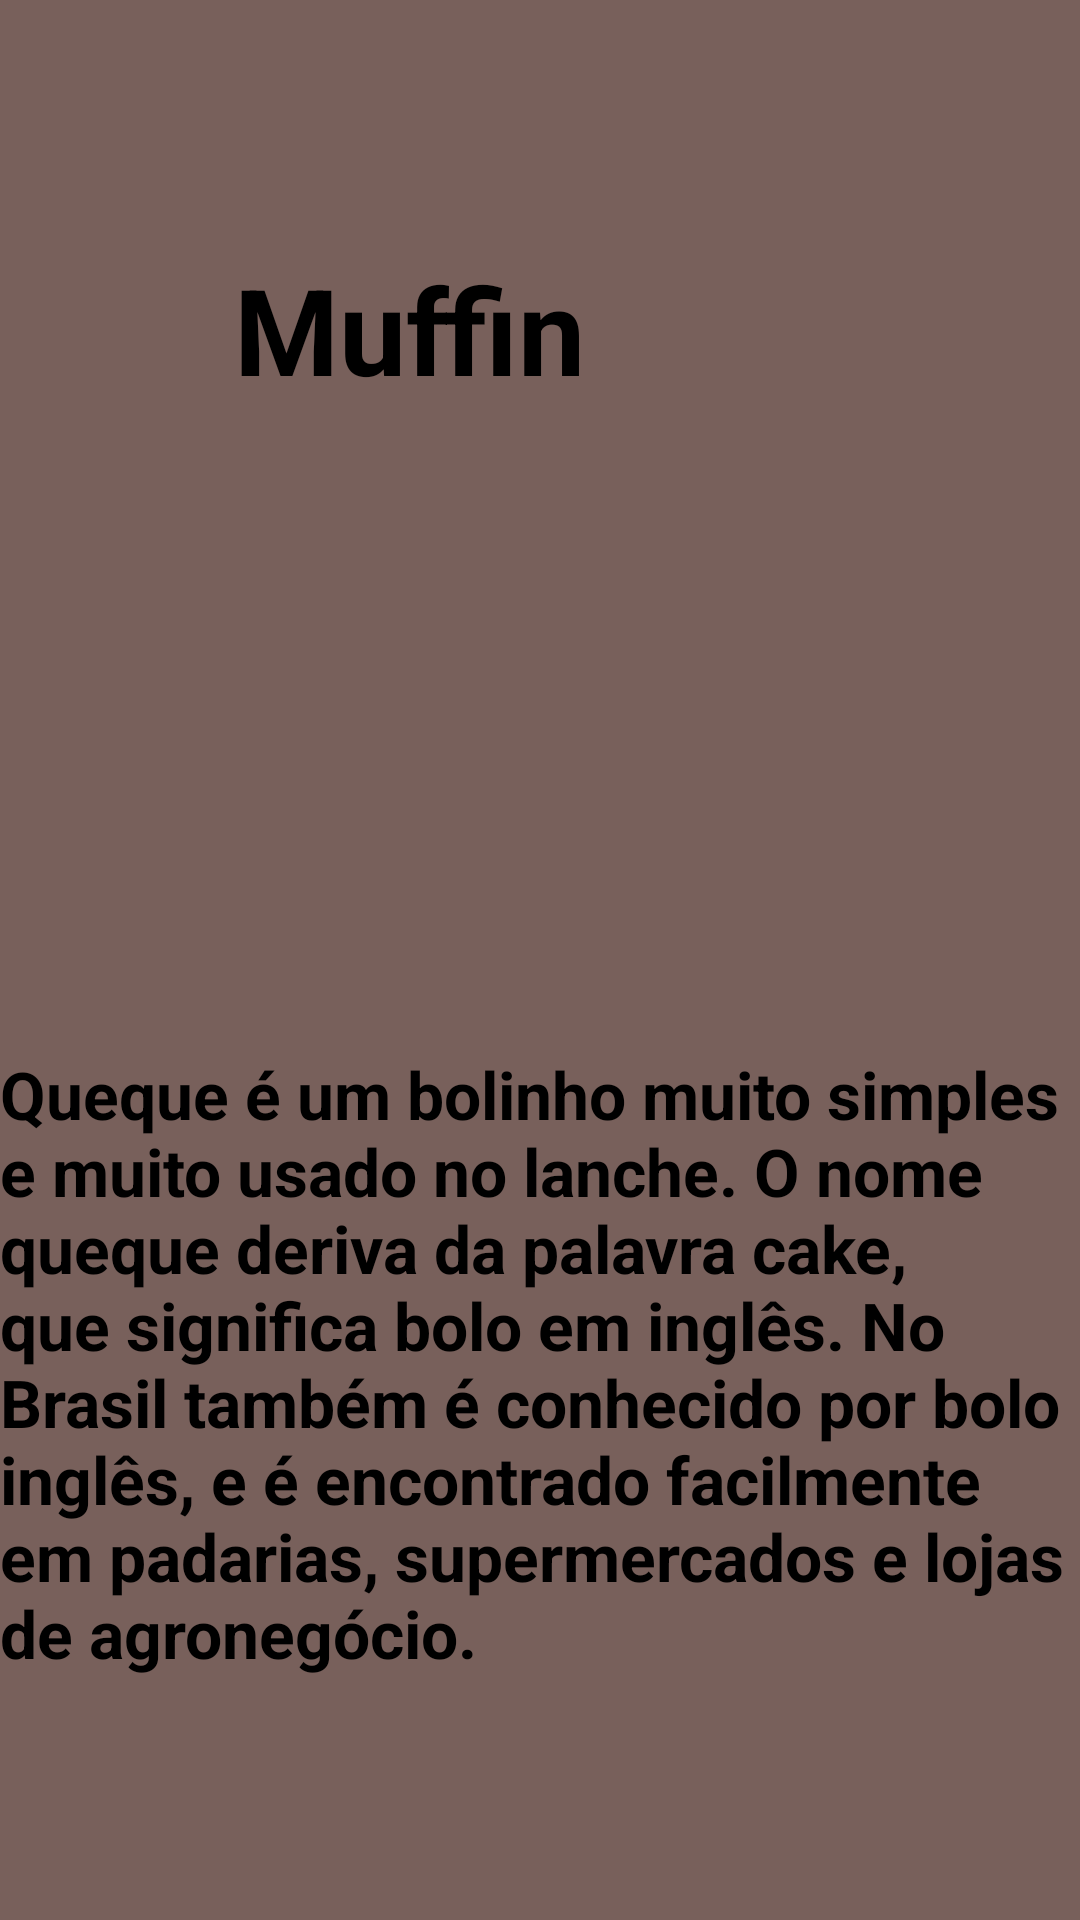

Write the Android layout XML for this screen, with the resource values it uses.
<!-- AndroidManifest.xml: application theme Theme.MyAtividadeFragment -->
<!-- res/layout/fragment_muffin.xml -->
<?xml version="1.0" encoding="utf-8"?>
<FrameLayout xmlns:android="http://schemas.android.com/apk/res/android"
    xmlns:tools="http://schemas.android.com/tools"
    android:layout_width="match_parent"
    android:layout_height="match_parent"
    tools:context=".MuffinFragment">


    <androidx.cardview.widget.CardView
        android:layout_width="380dp"
        android:layout_height="650dp"
        android:layout_gravity="center"
        android:backgroundTint="#78605B">

        <TextView
            android:layout_width="match_parent"
            android:layout_height="wrap_content"
            android:layout_gravity="center_horizontal"
            android:layout_margin="88dp"
            android:text="Muffin "
            android:textColor="#000"
            android:textSize="40dp"
            android:textStyle="bold" />


        <ImageView
            android:layout_width="match_parent"
            android:layout_height="499dp"
            android:scaleType="centerInside"
            android:src="@drawable/muuf" />


        <TextView
            android:layout_width="wrap_content"
            android:layout_height="333dp"
            android:layout_marginLeft="10dp"
            android:layout_marginTop="355dp"
            android:layout_marginRight="10dp"
            android:text="Queque é um bolinho
muito simples e muito usado no lanche. O nome queque deriva da palavra cake,
que significa bolo em inglês. No Brasil também é conhecido por bolo inglês,
e é encontrado facilmente em padarias, supermercados e lojas de agronegócio. "
            android:textColor="#000"
            android:textSize="22dp"
            android:textStyle="bold" />

    </androidx.cardview.widget.CardView>
</FrameLayout>
<!-- resources referenced by this layout -->
<resources>
  <style name="Theme.MyAtividadeFragment" parent="Theme.MaterialComponents.DayNight.DarkActionBar">
          
          <item name="colorPrimary">@color/purple_500</item>
          <item name="colorPrimaryVariant">@color/purple_700</item>
          <item name="colorOnPrimary">@color/white</item>
          
          <item name="colorSecondary">@color/teal_200</item>
          <item name="colorSecondaryVariant">@color/teal_700</item>
          <item name="colorOnSecondary">@color/black</item>
          
          <item name="android:statusBarColor" tools:targetApi="l">?attr/colorPrimaryVariant</item>
          
      </style>
  <!-- not gathered from this repository: default colours our renderer supplied (Android Studio template values) -->
  <color name="purple_500">#FF6200EE</color>
  <color name="purple_700">#FF3700B3</color>
  <color name="teal_200">#FF03DAC5</color>
  <color name="teal_700">#FF018786</color>
  <color name="black">#FF000000</color>
  <color name="white">#FFFFFFFF</color>
</resources>
